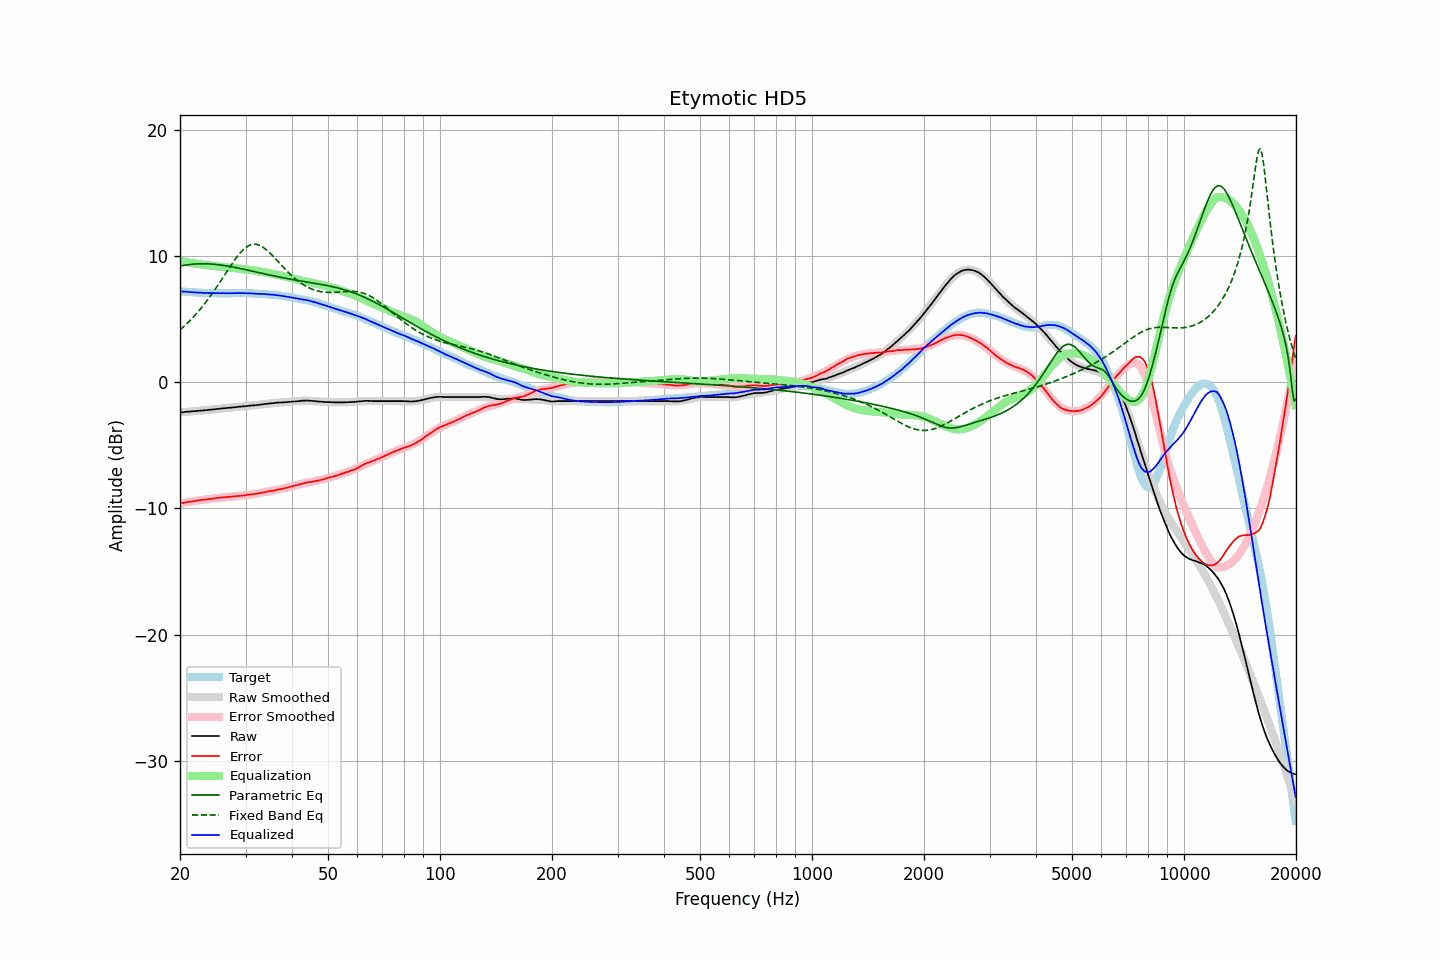

The file beside this chart, header and first rows:
frequency, raw, error, smoothed, error_smoothed, equalization, parametric_eq, fixed_band_eq, equalized_raw, equalized_smoothed, target
20.00, -2.40, -9.61, -2.39, -9.61, 9.61, 9.21, 4.15, 7.21, 7.22, 7.21
20.20, -2.39, -9.59, -2.38, -9.59, 9.59, 9.24, 4.26, 7.20, 7.20, 7.20
20.40, -2.38, -9.57, -2.37, -9.56, 9.56, 9.26, 4.37, 7.19, 7.19, 7.19
20.61, -2.36, -9.54, -2.36, -9.54, 9.54, 9.28, 4.49, 7.18, 7.18, 7.18
20.81, -2.35, -9.51, -2.35, -9.52, 9.52, 9.30, 4.61, 7.17, 7.17, 7.16
21.02, -2.34, -9.49, -2.34, -9.50, 9.50, 9.32, 4.73, 7.16, 7.16, 7.15
21.23, -2.33, -9.47, -2.33, -9.48, 9.48, 9.33, 4.86, 7.15, 7.15, 7.14
21.44, -2.32, -9.47, -2.32, -9.46, 9.46, 9.35, 4.99, 7.14, 7.14, 7.15
21.66, -2.31, -9.44, -2.31, -9.44, 9.44, 9.36, 5.13, 7.13, 7.13, 7.13
21.87, -2.30, -9.43, -2.29, -9.42, 9.42, 9.37, 5.26, 7.12, 7.12, 7.13
22.09, -2.29, -9.40, -2.28, -9.40, 9.40, 9.38, 5.40, 7.11, 7.11, 7.11
22.31, -2.27, -9.37, -2.27, -9.38, 9.38, 9.39, 5.55, 7.11, 7.11, 7.10
22.54, -2.26, -9.35, -2.26, -9.36, 9.36, 9.39, 5.70, 7.10, 7.10, 7.09
22.76, -2.25, -9.34, -2.25, -9.34, 9.34, 9.39, 5.85, 7.10, 7.09, 7.09
22.99, -2.24, -9.32, -2.24, -9.33, 9.33, 9.39, 6.01, 7.09, 7.09, 7.08
23.22, -2.23, -9.30, -2.23, -9.31, 9.31, 9.39, 6.17, 7.08, 7.08, 7.07
23.45, -2.22, -9.30, -2.21, -9.29, 9.29, 9.39, 6.33, 7.07, 7.08, 7.08
23.69, -2.21, -9.28, -2.20, -9.27, 9.27, 9.39, 6.50, 7.07, 7.07, 7.07
23.92, -2.19, -9.25, -2.19, -9.26, 9.26, 9.38, 6.67, 7.07, 7.07, 7.06
24.16, -2.18, -9.25, -2.17, -9.24, 9.24, 9.37, 6.85, 7.06, 7.07, 7.07
24.40, -2.17, -9.24, -2.16, -9.22, 9.22, 9.36, 7.03, 7.06, 7.06, 7.07
24.65, -2.15, -9.21, -2.15, -9.21, 9.21, 9.35, 7.21, 7.06, 7.06, 7.06
24.89, -2.14, -9.20, -2.14, -9.20, 9.20, 9.34, 7.40, 7.06, 7.06, 7.06
25.14, -2.12, -9.17, -2.12, -9.18, 9.18, 9.33, 7.58, 7.07, 7.06, 7.05
25.39, -2.11, -9.16, -2.11, -9.17, 9.17, 9.31, 7.77, 7.06, 7.06, 7.05
25.65, -2.10, -9.15, -2.10, -9.15, 9.15, 9.30, 7.97, 7.06, 7.06, 7.05
25.91, -2.08, -9.13, -2.08, -9.14, 9.14, 9.28, 8.16, 7.06, 7.06, 7.05
26.16, -2.07, -9.13, -2.07, -9.12, 9.12, 9.26, 8.36, 7.06, 7.05, 7.06
26.43, -2.06, -9.11, -2.06, -9.11, 9.11, 9.24, 8.55, 7.06, 7.05, 7.05
26.69, -2.05, -9.10, -2.04, -9.10, 9.10, 9.22, 8.75, 7.05, 7.06, 7.05
26.96, -2.04, -9.09, -2.03, -9.09, 9.09, 9.20, 8.94, 7.05, 7.06, 7.05
27.23, -2.03, -9.08, -2.02, -9.08, 9.08, 9.18, 9.14, 7.05, 7.06, 7.05
27.50, -2.01, -9.06, -2.01, -9.07, 9.07, 9.16, 9.33, 7.06, 7.06, 7.05
27.77, -2.00, -9.06, -1.99, -9.06, 9.06, 9.13, 9.51, 7.06, 7.06, 7.06
28.05, -1.99, -9.04, -1.98, -9.04, 9.04, 9.11, 9.69, 7.06, 7.06, 7.05
28.33, -1.97, -9.03, -1.97, -9.03, 9.03, 9.08, 9.87, 7.07, 7.06, 7.06
28.62, -1.96, -9.02, -1.96, -9.02, 9.02, 9.06, 10.03, 7.06, 7.06, 7.06
28.90, -1.94, -9.01, -1.94, -9.01, 9.01, 9.03, 10.19, 7.07, 7.06, 7.07
29.19, -1.93, -9.00, -1.93, -8.99, 8.99, 9.01, 10.33, 7.07, 7.06, 7.07
29.48, -1.92, -8.98, -1.92, -8.98, 8.98, 8.98, 10.46, 7.06, 7.06, 7.06
29.78, -1.91, -8.97, -1.91, -8.97, 8.97, 8.95, 10.58, 7.06, 7.06, 7.06
30.08, -1.90, -8.96, -1.89, -8.95, 8.95, 8.92, 10.69, 7.05, 7.06, 7.06
30.38, -1.88, -8.92, -1.88, -8.93, 8.93, 8.89, 10.77, 7.06, 7.05, 7.04
30.68, -1.87, -8.91, -1.87, -8.92, 8.92, 8.87, 10.84, 7.05, 7.05, 7.04
30.99, -1.86, -8.90, -1.86, -8.90, 8.90, 8.84, 10.89, 7.04, 7.04, 7.04
31.30, -1.85, -8.89, -1.84, -8.88, 8.88, 8.81, 10.93, 7.04, 7.04, 7.04
31.61, -1.84, -8.87, -1.83, -8.86, 8.86, 8.78, 10.94, 7.02, 7.03, 7.03
31.93, -1.82, -8.83, -1.82, -8.84, 8.84, 8.75, 10.94, 7.02, 7.02, 7.01
32.24, -1.81, -8.83, -1.80, -8.82, 8.82, 8.72, 10.92, 7.01, 7.02, 7.02
32.57, -1.79, -8.79, -1.79, -8.80, 8.80, 8.69, 10.88, 7.01, 7.01, 7.00
32.89, -1.78, -8.78, -1.77, -8.78, 8.78, 8.66, 10.82, 7.00, 7.00, 7.00
33.22, -1.76, -8.75, -1.76, -8.75, 8.75, 8.63, 10.75, 7.00, 7.00, 6.99
33.55, -1.74, -8.73, -1.74, -8.73, 8.73, 8.60, 10.67, 6.99, 6.99, 6.99
33.89, -1.73, -8.71, -1.72, -8.71, 8.71, 8.58, 10.57, 6.98, 6.98, 6.98
34.23, -1.71, -8.67, -1.71, -8.68, 8.68, 8.55, 10.47, 6.98, 6.97, 6.96
34.57, -1.70, -8.66, -1.69, -8.66, 8.66, 8.52, 10.35, 6.96, 6.97, 6.96
34.92, -1.68, -8.62, -1.68, -8.64, 8.64, 8.49, 10.23, 6.96, 6.96, 6.94
35.27, -1.67, -8.63, -1.67, -8.61, 8.61, 8.46, 10.10, 6.95, 6.95, 6.96
35.62, -1.66, -8.59, -1.65, -8.59, 8.59, 8.44, 9.97, 6.93, 6.93, 6.93
35.97, -1.64, -8.57, -1.64, -8.56, 8.56, 8.41, 9.84, 6.93, 6.92, 6.93
... 635 more rows
